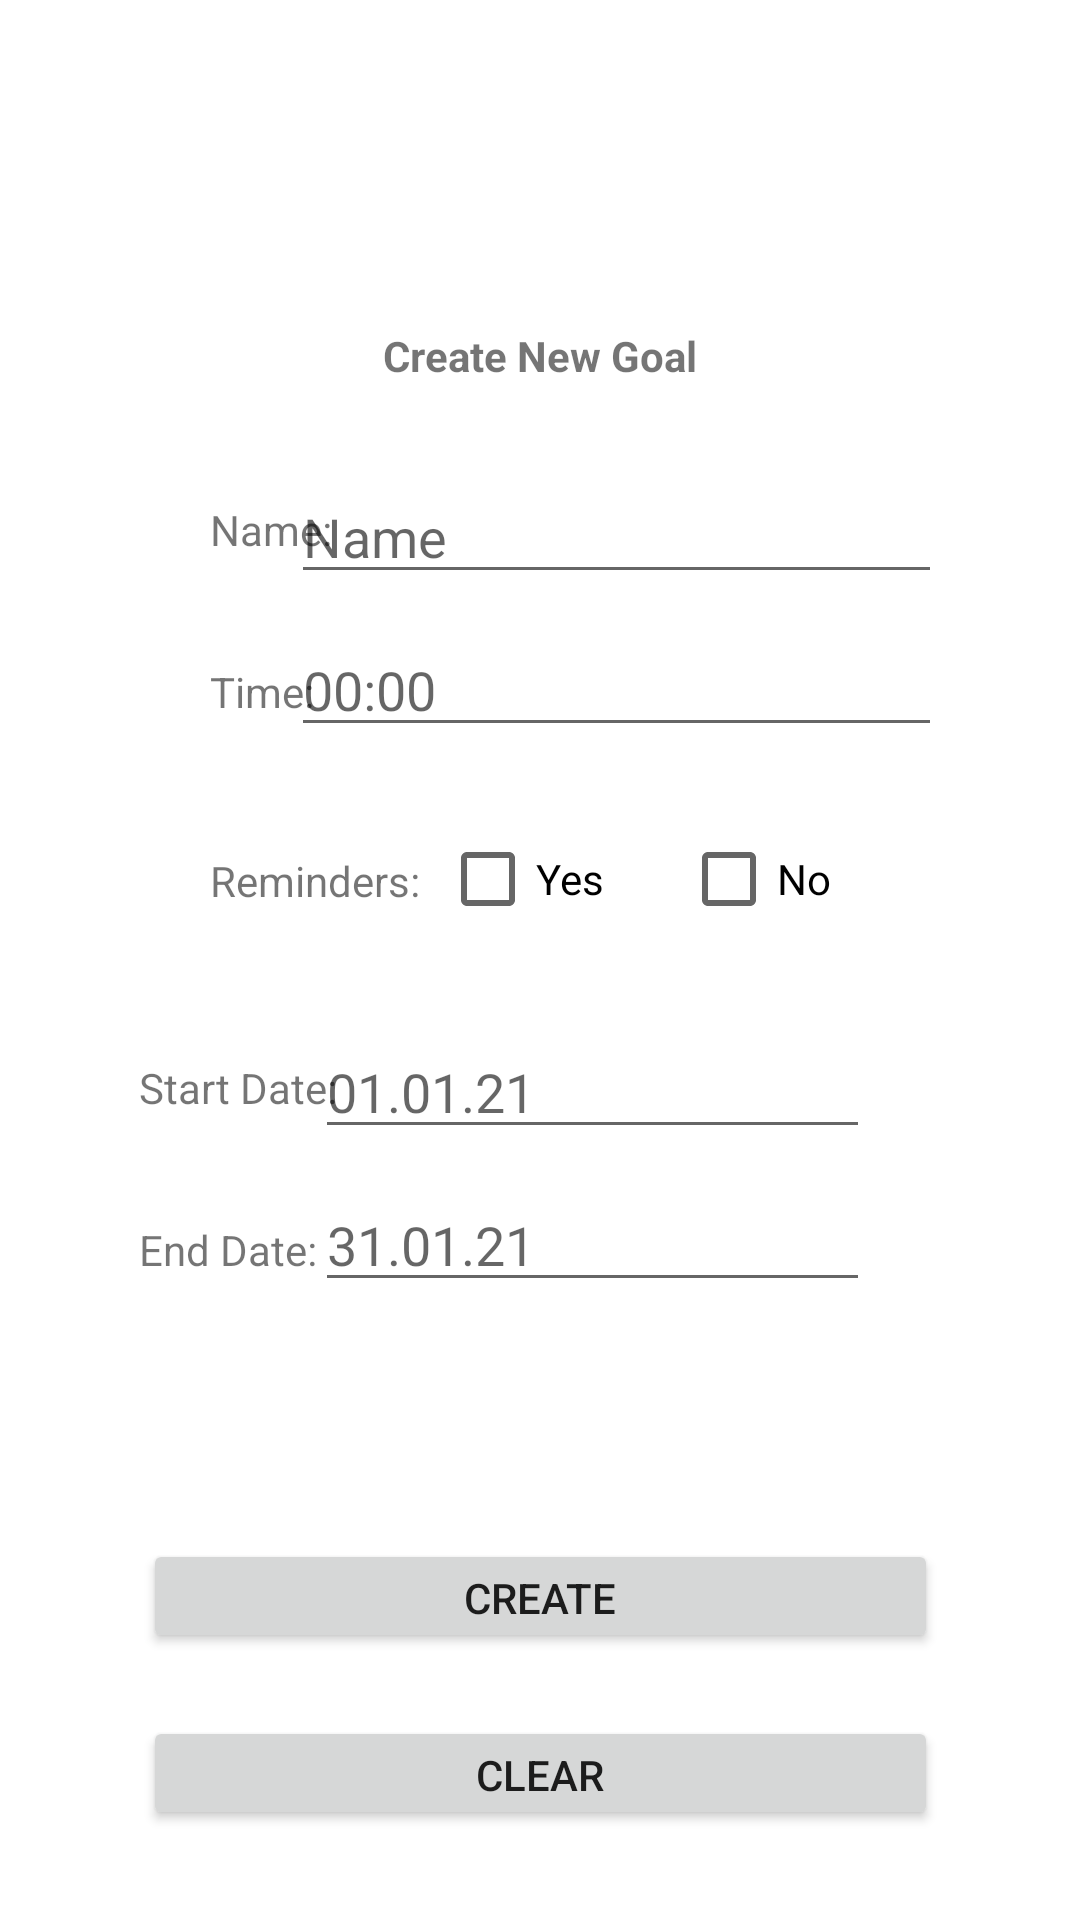

Reconstruct the res/layout file that produces this screen, plus the resources it refers to.
<!-- AndroidManifest.xml: application theme Theme.MyFitnessJourney -->
<!-- res/layout/activity_create.xml -->
<?xml version="1.0" encoding="utf-8"?>
<androidx.constraintlayout.widget.ConstraintLayout xmlns:android="http://schemas.android.com/apk/res/android"
    xmlns:app="http://schemas.android.com/apk/res-auto"
    xmlns:tools="http://schemas.android.com/tools"
    android:layout_width="match_parent"
    android:layout_height="match_parent"
    tools:context=".controller.CreateActivity">

    <TextView
        android:id="@+id/createTitle"
        android:layout_width="wrap_content"
        android:layout_height="wrap_content"
        android:layout_marginStart="153dp"
        android:layout_marginTop="109dp"
        android:layout_marginEnd="153dp"
        android:text="@string/createTitle"
        android:textStyle="bold"
        app:layout_constraintEnd_toEndOf="parent"
        app:layout_constraintStart_toStartOf="parent"
        app:layout_constraintTop_toTopOf="parent" />

    <TextView
        android:id="@+id/nameLabel"
        android:layout_width="wrap_content"
        android:layout_height="wrap_content"
        android:layout_marginStart="70dp"
        android:layout_marginTop="167dp"
        android:text="@string/nameLabel"
        app:layout_constraintStart_toStartOf="parent"
        app:layout_constraintTop_toTopOf="parent" />

    <TextView
        android:id="@+id/timeLabel"
        android:layout_width="wrap_content"
        android:layout_height="wrap_content"
        android:layout_marginStart="70dp"
        android:layout_marginTop="35dp"
        android:text="@string/timeLabel"
        app:layout_constraintStart_toStartOf="parent"
        app:layout_constraintTop_toBottomOf="@+id/nameLabel" />

    <EditText
        android:id="@+id/nameInput"
        android:layout_width="217dp"
        android:layout_height="40dp"
        android:layout_marginStart="10dp"
        android:layout_marginTop="30dp"
        android:layout_marginEnd="70dp"
        android:autofillHints="Name of Goal"
        android:ems="10"
        android:hint="@string/nameHint"
        android:inputType="textPersonName"
        app:layout_constraintEnd_toEndOf="parent"
        app:layout_constraintStart_toEndOf="@+id/nameLabel"
        app:layout_constraintTop_toBottomOf="@+id/createTitle" />

    <EditText
        android:id="@+id/timeInput"
        android:layout_width="217dp"
        android:layout_height="40dp"
        android:layout_marginStart="16dp"
        android:layout_marginTop="11dp"
        android:layout_marginEnd="70dp"
        android:autofillHints="00:00"
        android:ems="10"
        android:hint="@string/timeHint"
        android:inputType="time"
        app:layout_constraintEnd_toEndOf="parent"
        app:layout_constraintStart_toEndOf="@+id/timeLabel"
        app:layout_constraintTop_toBottomOf="@+id/nameInput" />

    <Button
        android:id="@+id/createNewButton"
        android:layout_width="265dp"
        android:layout_height="38dp"
        android:layout_marginStart="70dp"
        android:layout_marginEnd="70dp"
        android:layout_marginBottom="21dp"
        android:onClick="createGoalButton"
        android:text="@string/createNewButton"
        app:layout_constraintBottom_toTopOf="@+id/clearButton"
        app:layout_constraintEnd_toEndOf="parent"
        app:layout_constraintStart_toStartOf="parent" />

    <Button
        android:id="@+id/clearButton"
        android:layout_width="265dp"
        android:layout_height="38dp"
        android:layout_marginStart="70dp"
        android:layout_marginEnd="70dp"
        android:layout_marginBottom="30dp"
        android:onClick="clearInputFields"
        android:text="@string/clearButton"
        app:layout_constraintBottom_toBottomOf="parent"
        app:layout_constraintEnd_toEndOf="parent"
        app:layout_constraintStart_toStartOf="parent" />

    <TextView
        android:id="@+id/remindersLabel"
        android:layout_width="wrap_content"
        android:layout_height="wrap_content"
        android:layout_marginStart="70dp"
        android:layout_marginTop="35dp"
        android:text="@string/remindersLabel"
        app:layout_constraintStart_toStartOf="parent"
        app:layout_constraintTop_toBottomOf="@+id/timeInput" />

    <CheckBox
        android:id="@+id/checkYes"
        android:layout_width="63dp"
        android:layout_height="40dp"
        android:layout_marginStart="30dp"
        android:layout_marginTop="24dp"
        android:layout_marginEnd="41dp"
        android:text="@string/yesCheck"
        app:layout_constraintEnd_toStartOf="@+id/checkNo"
        app:layout_constraintStart_toEndOf="@+id/remindersLabel"
        app:layout_constraintTop_toBottomOf="@+id/timeInput" />

    <CheckBox
        android:id="@+id/checkNo"
        android:layout_width="63dp"
        android:layout_height="40dp"
        android:layout_marginTop="24dp"
        android:layout_marginEnd="70dp"
        android:text="@string/noCheck"
        app:layout_constraintEnd_toEndOf="parent"
        app:layout_constraintTop_toBottomOf="@+id/timeInput" />

    <TextView
        android:id="@+id/startDateLabel"
        android:layout_width="wrap_content"
        android:layout_height="wrap_content"
        android:layout_marginStart="70dp"
        android:layout_marginTop="50dp"
        android:layout_marginEnd="16dp"
        android:text="@string/startDateLabel"
        app:layout_constraintEnd_toStartOf="@+id/startDate"
        app:layout_constraintStart_toStartOf="parent"
        app:layout_constraintTop_toBottomOf="@+id/remindersLabel" />

    <TextView
        android:id="@+id/endDateLabel"
        android:layout_width="wrap_content"
        android:layout_height="wrap_content"
        android:layout_marginStart="70dp"
        android:layout_marginTop="35dp"
        android:layout_marginEnd="23dp"
        android:text="@string/endDateLabel"
        app:layout_constraintEnd_toStartOf="@+id/endDate"
        app:layout_constraintStart_toStartOf="parent"
        app:layout_constraintTop_toBottomOf="@+id/startDateLabel" />

    <EditText
        android:id="@+id/startDate"
        android:layout_width="185dp"
        android:layout_height="40dp"
        android:layout_marginTop="30dp"
        android:layout_marginEnd="70dp"
        android:autofillHints="@string/startDate"
        android:ems="10"
        android:hint="@string/startDate"
        android:inputType="date"
        app:layout_constraintEnd_toEndOf="parent"
        app:layout_constraintTop_toBottomOf="@+id/checkYes" />

    <EditText
        android:id="@+id/endDate"
        android:layout_width="185dp"
        android:layout_height="40dp"
        android:layout_marginTop="11dp"
        android:layout_marginEnd="70dp"
        android:autofillHints="@string/endDate"
        android:ems="10"
        android:hint="@string/endDate"
        android:inputType="date"
        app:layout_constraintEnd_toEndOf="parent"
        app:layout_constraintTop_toBottomOf="@+id/startDate" />
</androidx.constraintlayout.widget.ConstraintLayout>
<!-- resources referenced by this layout -->
<resources>
  <string name="clearButton">Clear</string>
  <string name="createNewButton">Create</string>
  <string name="createTitle">Create New Goal</string>
  <string name="endDate">31.01.21</string>
  <string name="endDateLabel">End Date: </string>
  <string name="nameHint">Name</string>
  <string name="nameLabel">Name: </string>
  <string name="noCheck">No</string>
  <string name="remindersLabel">Reminders: </string>
  <string name="startDate">01.01.21</string>
  <string name="startDateLabel">Start Date: </string>
  <string name="timeHint">00:00</string>
  <string name="timeLabel">Time: </string>
  <string name="yesCheck">Yes</string>
  <style name="Theme.MyFitnessJourney" parent="Theme.MaterialComponents.DayNight.DarkActionBar">
          
          <item name="colorPrimary">@color/purple_500</item>
          <item name="colorPrimaryVariant">@color/purple_700</item>
          <item name="colorOnPrimary">@color/white</item>
          
          <item name="colorSecondary">@color/teal_200</item>
          <item name="colorSecondaryVariant">@color/teal_700</item>
          <item name="colorOnSecondary">@color/black</item>
          
          <item name="android:statusBarColor" tools:targetApi="l">?attr/colorPrimaryVariant</item>
          
      </style>
  <!-- not gathered from this repository: default colours our renderer supplied (Android Studio template values) -->
  <color name="purple_500">#FF6200EE</color>
  <color name="purple_700">#FF3700B3</color>
  <color name="teal_200">#FF03DAC5</color>
  <color name="teal_700">#FF018786</color>
  <color name="black">#FF000000</color>
  <color name="white">#FFFFFFFF</color>
</resources>
